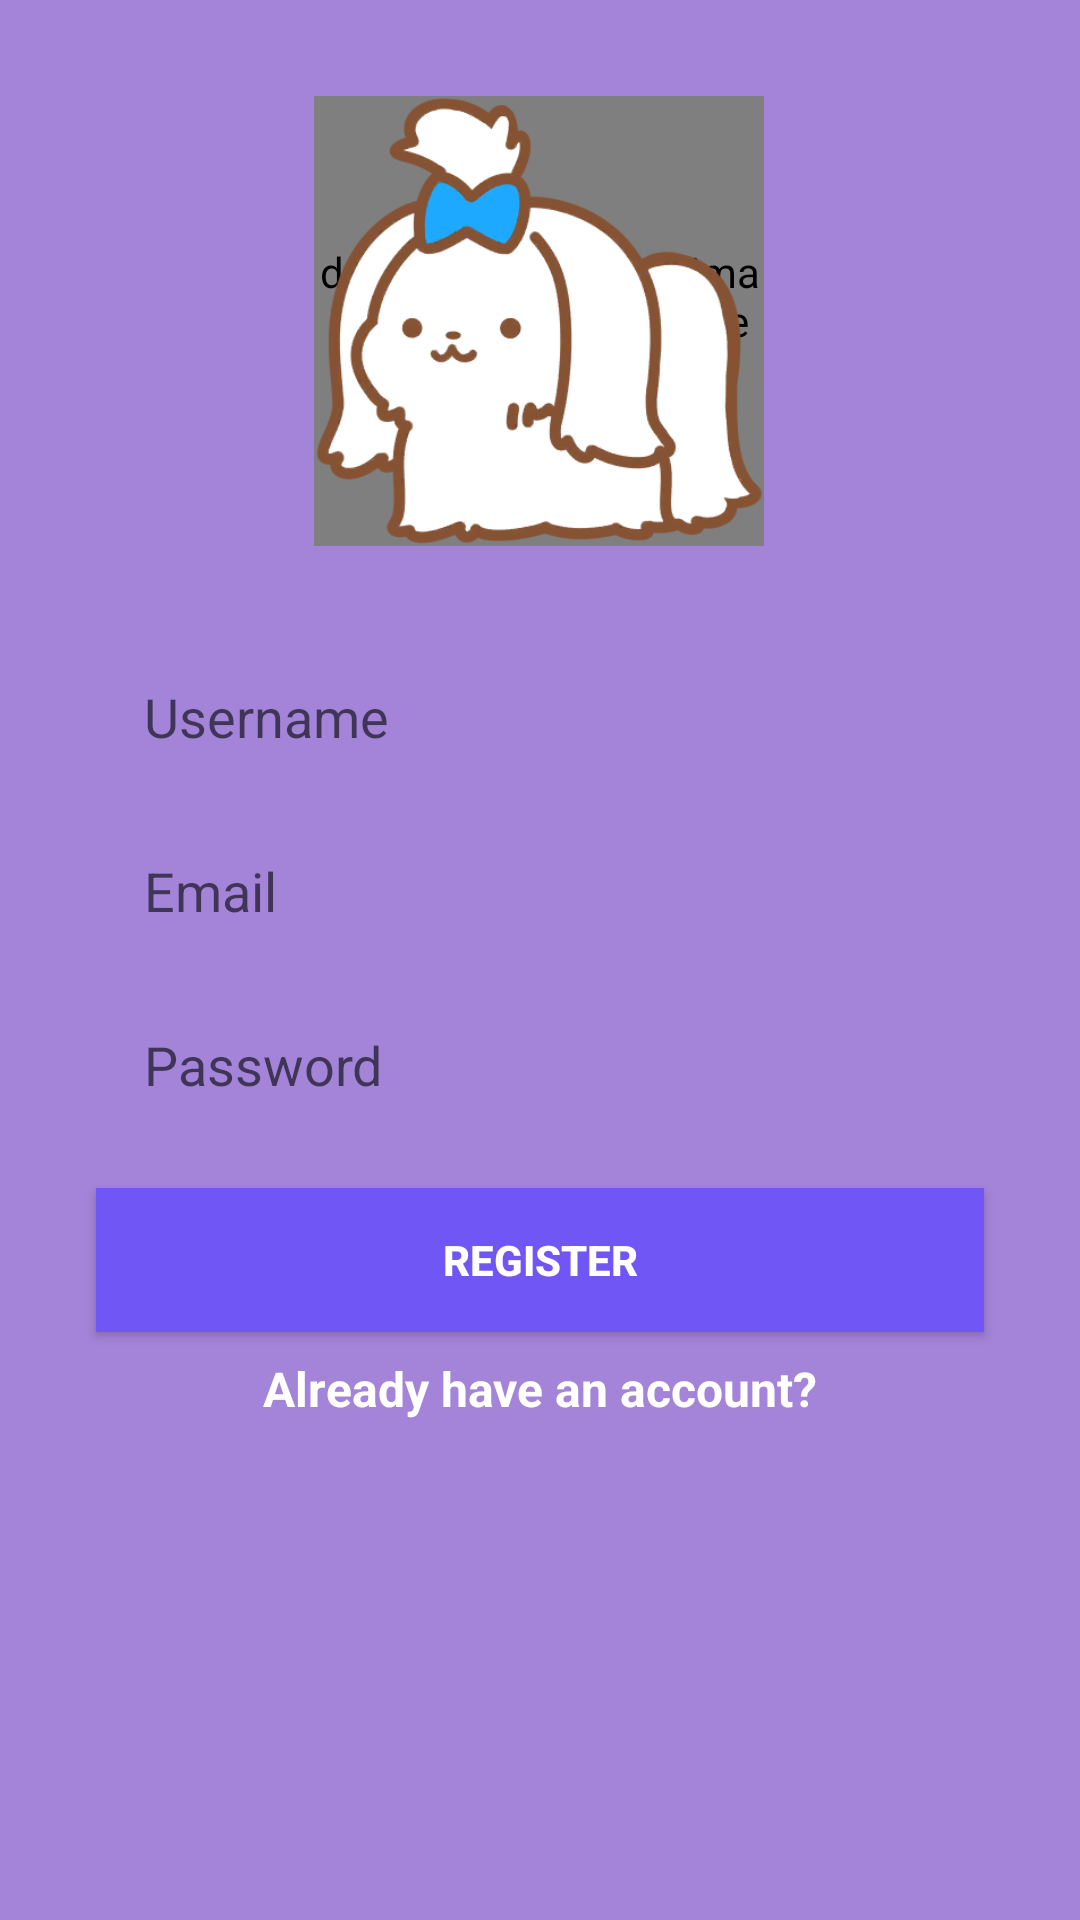

Write the Android layout XML for this screen, with the resource values it uses.
<!-- AndroidManifest.xml: application theme AppTheme -->
<!-- res/layout/activity_main.xml -->
<?xml version="1.0" encoding="utf-8"?>
<androidx.constraintlayout.widget.ConstraintLayout xmlns:android="http://schemas.android.com/apk/res/android"
    xmlns:app="http://schemas.android.com/apk/res-auto"
    xmlns:tools="http://schemas.android.com/tools"
    android:layout_width="match_parent"
    android:layout_height="match_parent"
    android:background="#a484d9"
    tools:context=".registerLogin.RegisterActivity">

    <EditText
        android:id="@+id/username_edittext_register"
        android:layout_width="0dp"
        android:layout_height="50dp"
        android:layout_marginStart="32dp"
        android:layout_marginLeft="32dp"
        android:layout_marginTop="32dp"
        android:layout_marginEnd="32dp"
        android:layout_marginRight="32dp"
        android:autofillHints=""
        android:background="@drawable/rounded_edittext_register_login"
        android:ems="10"
        android:hint="@string/username"
        android:inputType="textPersonName"
        android:paddingLeft="16dp"
        android:paddingRight="16dp"
        app:layout_constraintEnd_toEndOf="parent"
        app:layout_constraintHorizontal_bias="0.0"
        app:layout_constraintStart_toStartOf="parent"
        app:layout_constraintTop_toBottomOf="@+id/selectphoto_button_register" />

    <EditText
        android:id="@+id/email_edittext_register"
        android:layout_width="0dp"
        android:layout_height="50dp"
        android:layout_marginTop="8dp"
        android:autofillHints=""
        android:background="@drawable/rounded_edittext_register_login"
        android:ems="10"
        android:hint="@string/email"
        android:inputType="textEmailAddress"
        android:paddingLeft="16dp"
        android:paddingRight="16dp"
        app:layout_constraintEnd_toEndOf="@+id/username_edittext_register"
        app:layout_constraintStart_toStartOf="@+id/username_edittext_register"
        app:layout_constraintTop_toBottomOf="@+id/username_edittext_register" />

    <EditText
        android:id="@+id/password_edittext_register"
        android:layout_width="0dp"
        android:layout_height="50dp"
        android:layout_marginTop="8dp"
        android:autofillHints=""
        android:background="@drawable/rounded_edittext_register_login"
        android:ems="10"
        android:hint="@string/password"
        android:inputType="textPassword"
        android:paddingLeft="16dp"
        android:paddingRight="16dp"
        app:layout_constraintEnd_toEndOf="@+id/email_edittext_register"
        app:layout_constraintStart_toStartOf="@+id/email_edittext_register"
        app:layout_constraintTop_toBottomOf="@+id/email_edittext_register" />

    <Button
        android:id="@+id/register_button_register"
        android:layout_width="0dp"
        android:layout_height="wrap_content"
        android:layout_marginTop="16dp"
        android:background="#ff7057f5"
        android:text="REGISTER"
        android:textColor="#FFFFFF"
        android:textStyle="bold"
        app:layout_constraintEnd_toEndOf="@+id/password_edittext_register"
        app:layout_constraintStart_toStartOf="@+id/password_edittext_register"
        app:layout_constraintTop_toBottomOf="@+id/password_edittext_register" />

    <TextView
        android:id="@+id/already_have_account_text_view"
        android:layout_width="wrap_content"
        android:layout_height="wrap_content"
        android:layout_marginTop="8dp"
        android:text="Already have an account?"
        android:textColor="#FFFFFF"
        android:textSize="16sp"
        android:textStyle="bold"
        app:layout_constraintEnd_toEndOf="@+id/register_button_register"
        app:layout_constraintStart_toStartOf="@+id/register_button_register"
        app:layout_constraintTop_toBottomOf="@+id/register_button_register" />

    <Button
        android:id="@+id/photo"
        android:layout_width="150dp"
        android:layout_height="150dp"
        android:layout_marginTop="32dp"
        android:background="@drawable/animal_01"
        android:textColor="#FFFFFF"
        android:textSize="16sp"
        android:textStyle="bold"
        app:layout_constraintEnd_toEndOf="parent"
        app:layout_constraintHorizontal_bias="0.498"
        app:layout_constraintStart_toStartOf="parent"
        app:layout_constraintTop_toTopOf="parent" />
    <Button
        android:id="@+id/selectphoto_button_register"
        android:layout_width="150dp"
        android:layout_height="150dp"
        android:layout_marginTop="32dp"
        android:textSize="16sp"
        android:textStyle="bold"
        android:visibility="invisible"
        app:layout_constraintEnd_toEndOf="parent"
        app:layout_constraintHorizontal_bias="0.498"
        app:layout_constraintStart_toStartOf="parent"
        app:layout_constraintTop_toTopOf="parent"
        />

    <de.hdodenhof.circleimageview.CircleImageView
        android:id="@+id/selectphoto_imageview_register"
        android:layout_width="150dp"
        android:layout_height="150dp"
        app:layout_constraintBottom_toBottomOf="@+id/selectphoto_button_register"
        app:layout_constraintEnd_toEndOf="@+id/selectphoto_button_register"
        app:layout_constraintStart_toStartOf="@+id/selectphoto_button_register"
        app:layout_constraintTop_toTopOf="@+id/selectphoto_button_register" />

</androidx.constraintlayout.widget.ConstraintLayout>
<!-- resources referenced by this layout -->
<resources>
  <!-- drawable animal_01: jpg bitmap (drawable, 1033570 bytes) -->
  <string name="email">Email</string>
  <string name="password">Password</string>
  <string name="username">Username</string>
</resources>
